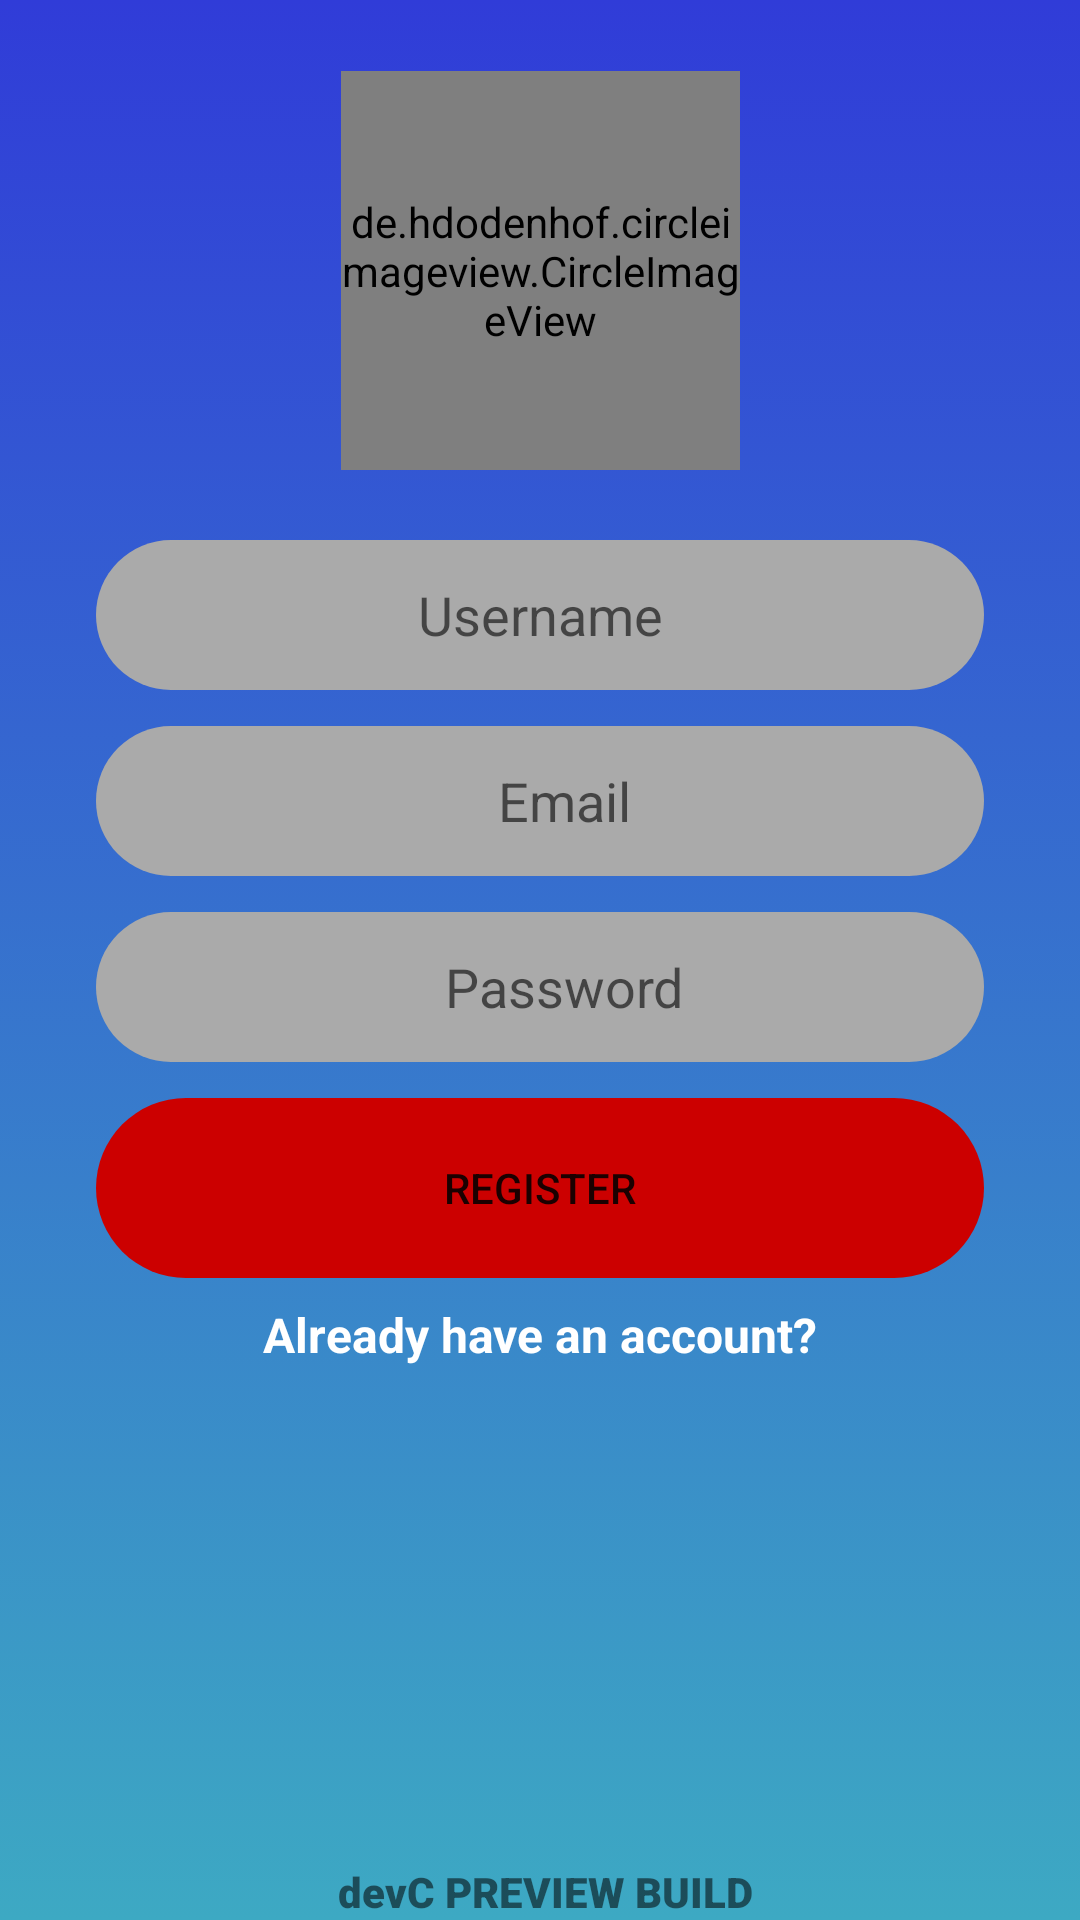

Produce the Android XML layout that renders to this screen, including the resource entries it uses.
<!-- AndroidManifest.xml: activity theme LoginPage -->
<!-- res/layout/activity_main.xml -->
<?xml version="1.0" encoding="utf-8"?>
<androidx.constraintlayout.widget.ConstraintLayout xmlns:android="http://schemas.android.com/apk/res/android"
    xmlns:app="http://schemas.android.com/apk/res-auto"
    xmlns:tools="http://schemas.android.com/tools"
    android:id="@+id/mainpage"
    android:layout_width="match_parent"
    android:layout_height="match_parent"
    android:background="@drawable/gradient_list"
    tools:context=".RegisterActivity">

    <EditText
        android:id="@+id/username_reg"
        android:layout_width="0dp"
        android:layout_height="50dp"
        android:layout_marginStart="32dp"
        android:layout_marginTop="180dp"
        android:layout_marginEnd="32dp"
        android:layout_marginBottom="16dp"
        android:background="@drawable/roundedtext"
        android:ems="10"
        android:gravity="center"
        android:hint="Username"
        android:inputType="textPersonName"
        android:paddingLeft="16dp"
        android:paddingRight="16dp"
        app:layout_constraintBottom_toTopOf="@+id/email_reg"
        app:layout_constraintEnd_toEndOf="parent"
        app:layout_constraintStart_toStartOf="parent"
        app:layout_constraintTop_toTopOf="parent" />

    <EditText
        android:id="@+id/email_reg"
        android:layout_width="0dp"
        android:layout_height="50dp"
        android:layout_marginTop="12dp"
        android:background="@drawable/roundedtext"
        android:ems="10"
        android:gravity="center"
        android:hint="Email"
        android:inputType="textEmailAddress"
        android:paddingLeft="16dp"
        app:layout_constraintEnd_toEndOf="@+id/username_reg"
        app:layout_constraintHorizontal_bias="0.0"
        app:layout_constraintStart_toStartOf="@+id/username_reg"
        app:layout_constraintTop_toBottomOf="@+id/username_reg" />

    <EditText
        android:id="@+id/password_reg"
        android:layout_width="0dp"
        android:layout_height="50dp"
        android:layout_marginTop="12dp"
        android:background="@drawable/roundedtext"
        android:ems="10"
        android:gravity="center"
        android:hint="Password"
        android:inputType="textPassword"
        android:paddingLeft="16dp"
        app:layout_constraintEnd_toEndOf="@+id/email_reg"
        app:layout_constraintHorizontal_bias="0.0"
        app:layout_constraintStart_toStartOf="@+id/email_reg"
        app:layout_constraintTop_toBottomOf="@+id/email_reg" />

    <Button
        android:id="@+id/reg_button"
        style="@style/Widget.AppCompat.Button.Borderless"
        android:layout_width="0dp"
        android:layout_height="60dp"
        android:layout_marginTop="12dp"
        android:background="@drawable/roundedregister"
        android:text="Register"
        app:layout_constraintEnd_toEndOf="@+id/password_reg"
        app:layout_constraintStart_toStartOf="@+id/password_reg"
        app:layout_constraintTop_toBottomOf="@+id/password_reg" />

    <TextView
        android:id="@+id/log_button"
        android:layout_width="wrap_content"
        android:layout_height="wrap_content"
        android:layout_marginTop="8dp"
        android:text="Already have an account?"
        android:textColor="@android:color/white"
        android:textSize="16dp"
        android:textStyle="bold"
        app:layout_constraintEnd_toEndOf="@+id/reg_button"
        app:layout_constraintStart_toStartOf="@+id/reg_button"
        app:layout_constraintTop_toBottomOf="@+id/reg_button" />

    <Button
        android:id="@+id/photo_button"
        style="@style/Widget.AppCompat.Button.Borderless"
        android:layout_width="133dp"
        android:layout_height="133dp"
        android:background="@drawable/photocircle"
        android:gravity="center"
        android:text="Select Photo"
        android:textAppearance="@style/TextAppearance.AppCompat.Body1"
        app:layout_constraintBottom_toTopOf="@+id/username_reg"
        app:layout_constraintEnd_toEndOf="parent"
        app:layout_constraintStart_toStartOf="parent"
        app:layout_constraintTop_toTopOf="parent" />

    <de.hdodenhof.circleimageview.CircleImageView
        android:id="@+id/photoview"
        android:layout_width="133dp"
        android:layout_height="133dp"
        app:civ_border_width="4dp"
        app:civ_border_color="@android:color/white"
        app:layout_constraintBottom_toBottomOf="@+id/photo_button"
        app:layout_constraintEnd_toEndOf="@+id/photo_button"
        app:layout_constraintStart_toStartOf="@+id/photo_button"
        app:layout_constraintTop_toTopOf="@+id/photo_button" />

    <TextView
        android:id="@+id/textView"
        android:layout_width="wrap_content"
        android:layout_height="wrap_content"
        android:fontFamily="sans-serif-black"
        android:text="devC PREVIEW BUILD"
        app:layout_constraintBottom_toBottomOf="parent"
        app:layout_constraintEnd_toEndOf="parent"
        app:layout_constraintHorizontal_bias="0.509"
        app:layout_constraintStart_toStartOf="parent" />
</androidx.constraintlayout.widget.ConstraintLayout>
<!-- resources referenced by this layout -->
<resources>
  <!-- drawable photocircle (drawable) -->
  <?xml version="1.0" encoding="utf-8"?>
  <selector xmlns:android="http://schemas.android.com/apk/res/android">
  
      <item android:state_pressed="false">
          <shape android:shape="oval">
              <solid android:color="@android:color/holo_green_dark"/>
          </shape>
      </item>
      <item android:state_pressed="true">
          <shape android:shape="oval">
              <solid android:color="@android:color/holo_green_dark"/>
          </shape>
      </item>
  
  </selector>
  <!-- drawable roundedregister (drawable) -->
  <?xml version="1.0" encoding="utf-8"?>
  <shape xmlns:android="http://schemas.android.com/apk/res/android">
  
      <corners android:radius="60dp"/>
      <solid android:color="@android:color/holo_red_dark"/>
  
  </shape>
  <!-- drawable roundedtext (drawable) -->
  <?xml version="1.0" encoding="utf-8"?>
  <shape xmlns:android="http://schemas.android.com/apk/res/android">
  
      <corners android:radius="60dp"/>
      <solid android:color="@android:color/darker_gray"/>
  
  </shape>
  <style name="LoginPage" parent="Theme.AppCompat.Light.NoActionBar">
          
          <item name="colorPrimary">@color/colorPrimary</item>
          <item name="colorPrimaryDark">@color/colorPrimaryDark</item>
          <item name="colorAccent">@color/colorAccent</item>
      </style>
  <!-- drawable login_background1 (drawable) -->
  <?xml version="1.0" encoding="utf-8"?>
  <shape xmlns:android="http://schemas.android.com/apk/res/android"
      android:shape="rectangle">
  
      <gradient android:startColor="@color/colorPrimaryDark" android:endColor="@color/colorPrimary" android:angle="270"/>
  </shape>
  <!-- drawable login_background2 (drawable) -->
  <?xml version="1.0" encoding="utf-8"?>
  <shape xmlns:android="http://schemas.android.com/apk/res/android"
      android:shape="rectangle">
  
      <gradient android:startColor="#AE517B" android:endColor="#BB6C5D" android:angle="90"/>
  </shape>
  <!-- drawable login_background3 (drawable) -->
  <?xml version="1.0" encoding="utf-8"?>
  <shape xmlns:android="http://schemas.android.com/apk/res/android"
      android:shape="rectangle">
  
      <gradient android:startColor="#3564D5" android:endColor="#A85873"/>
  </shape>
  <!-- drawable login_background4 (drawable) -->
  <?xml version="1.0" encoding="utf-8"?>
  <shape xmlns:android="http://schemas.android.com/apk/res/android"
      android:shape="rectangle">
      <gradient
          android:type="linear"
          android:angle="315"
          android:startColor="#F67831"
          android:centerColor="#FF1493"
          android:endColor="#D9FF43"/>
  </shape>
  <!-- drawable login_background5 (drawable) -->
  <?xml version="1.0" encoding="utf-8"?>
  <shape xmlns:android="http://schemas.android.com/apk/res/android"
      android:shape="rectangle">
  
      <gradient android:startColor="#FCC5FC" android:endColor="#B584F1"/>
  
  </shape>
  <!-- drawable login_background6 (drawable) -->
  <?xml version="1.0" encoding="utf-8"?>
  <shape xmlns:android="http://schemas.android.com/apk/res/android"
      android:shape="rectangle">
  
      <gradient android:startColor="#84C9F3" android:endColor="#FE4173"/>
  
  </shape>
  <!-- drawable login_background7 (drawable) -->
  <?xml version="1.0" encoding="utf-8"?>
  <shape xmlns:android="http://schemas.android.com/apk/res/android"
      android:shape="rectangle">
  
      <gradient android:startColor="#613BEA" android:endColor="#FE9E87"/>
  
  </shape>
  <color name="colorPrimary">#3DA9C3</color>
  <color name="colorPrimaryDark">#303CD8</color>
  <color name="colorAccent">#03DAC5</color>
</resources>
